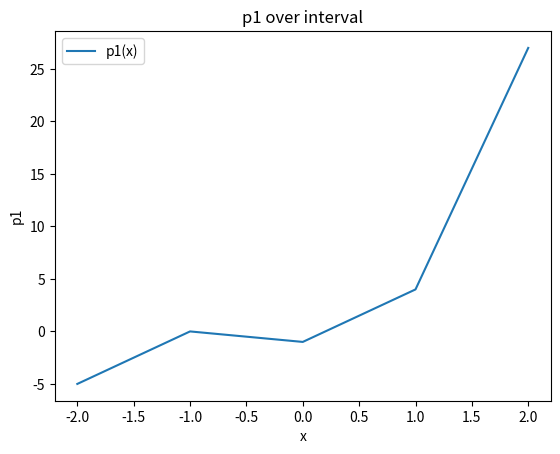
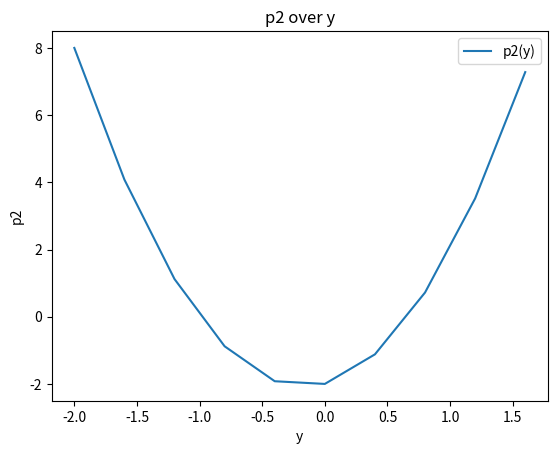

The script that saved these images, in order: (Note: this script raises an exception after producing the figures.)
import numpy as np
import numpy as np
import matplotlib.pyplot as plt
from numpy.polynomial import Polynomial



p1 = Polynomial([-1, 0, 3, 2])
p2 = Polynomial([-2, 1, 3])

print(p1, '\n', p2)

#or linspace usage:
'''
n = np.linspace(1, 10, 10)
print(n)
'''



x = np.array([-2.0, -1.0, 0.0, 1.0, 2.0])
plt.plot(x,p1(x))
plt.title('p1 over interval')
plt.xlabel('x')
plt.ylabel('p1')
plt.legend(['p1(x)'])
plt.show()
plt.figure(1)

y = np.arange (-2, 2, 0.4)
plt.plot(y,p2(y))
plt.title('p2 over y')
plt.xlabel('y')
plt.ylabel('p2')
plt.legend(['p2(y)'])
plt.show()
plt.figure(2)


### polynomial handling ###
linear_fit1 = Polynomial.fit(x, example_array[:, 0], deg=1, window=[1960,2020])
linear_fit2 = Polynomial.fit(x, example_array[:, 1], deg=1, window=[1960,2020])
quad_fit = Polynomial.fit(x, example_array[:, 1], deg=2, window=[1960,2020])
cubic_fit = Polynomial.fit(x, example_array[:, 1], deg=3, window=[1960,2020])








#IVP solver
#np.solve_ivp 


#understanding dimensions of diffrent datas:
z = np.array([[1, 2, 3]])
print('z = ', z)
print('Shape: ', z.shape) # note that the shape referes to number of column - 1, and number of rows - 3. 
print('Dimension: ',z.ndim)


#matrix creation:
A = np.array([[2, 4, -6], 
              [1, 5, 3],
              [1, 3, 2]])

B = np.array([[1, 3, 2], 
              [2, 4, 6]])

print(A)
print(B)

#create identity matrix
I = np.identity(4)
print(I)
#or use the eye command
C = np.eye((4))
print(C)

#join two vectors
z = np.zeros(16)
v = np.array([3, 1, 2, 0])
q = np.concatenate((v, z))
#print(q)


#flytta diagonalen i identitetsmatrisen
D = np.eye(6,k=-1)
#print(D)


#skapa vectorer med vissa intervall eller steg:
y = np.arange(1, 20)
#print(y)
x = np.arange(1, 20, 2)
#print(x)

##how to transpose matrices
'''
print(A)
print(np.transpose(A))
###
###
print(A)
print(A.T)'''


#solving a root finding equation:
from numpy.polynomial import Polynomial

p2 = Polynomial([-2, 1, 3])

# Take the derivative
dp2 = p2.deriv()

# Find where the derivative is zero
roots = dp2.roots()
print("Critical point(s):", roots)

# Evaluate p2 at that point to get the extreme value
extreme_x = roots[0]
extreme_y = p2(extreme_x)
print(f"Extremum at x = {extreme_x:.4f}, p2(x) = {extreme_y:.4f}")
